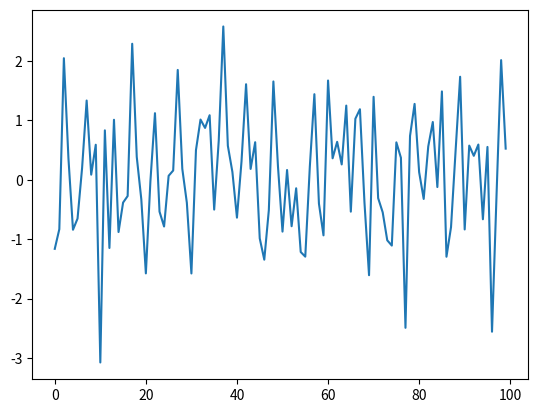

Write Python code to recreate this figure.
#!/usr/bin/env python
# coding: utf-8

# In[1]:


import numpy as np
import pandas as pd
import matplotlib.pyplot as plt


# In[2]:


data = np.random.randn(100)
plt.plot(data)
plt.show()
